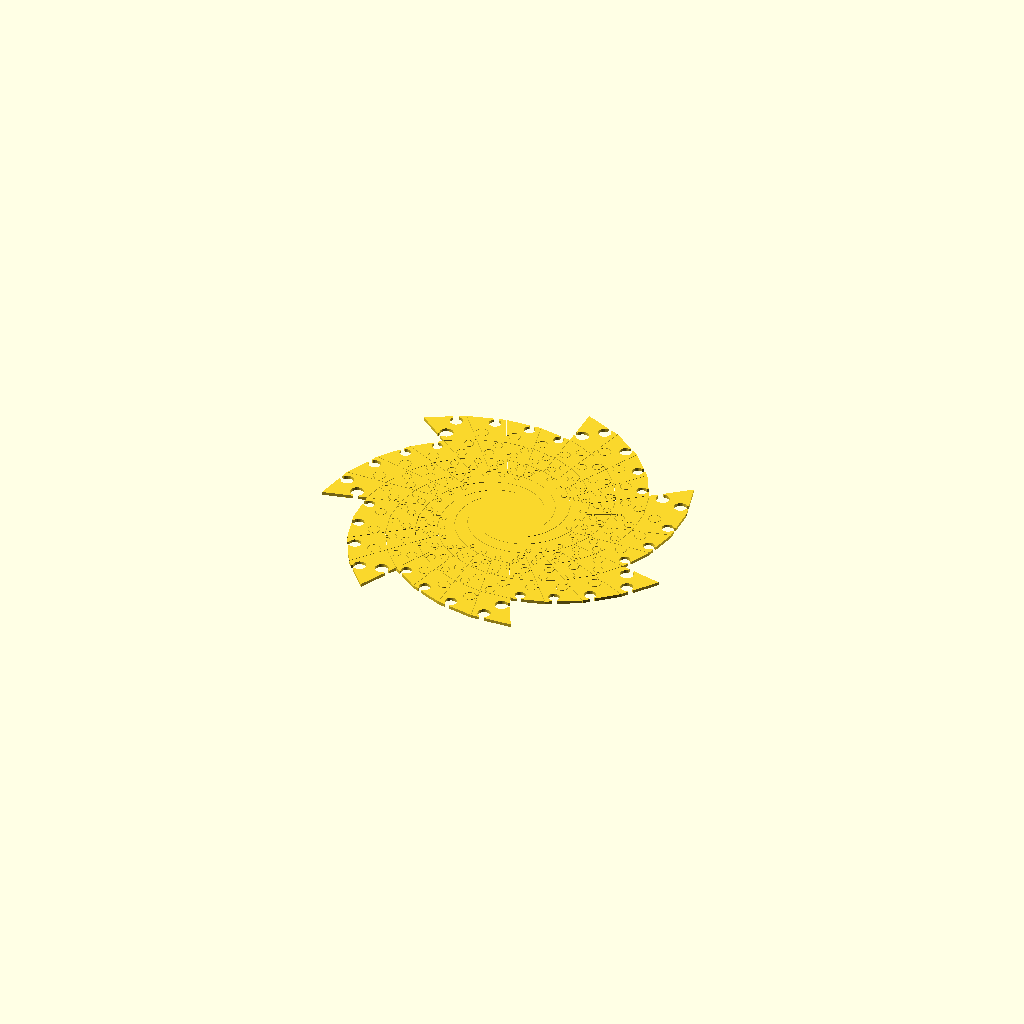
Cell 1: rendered with the file's own defaults.
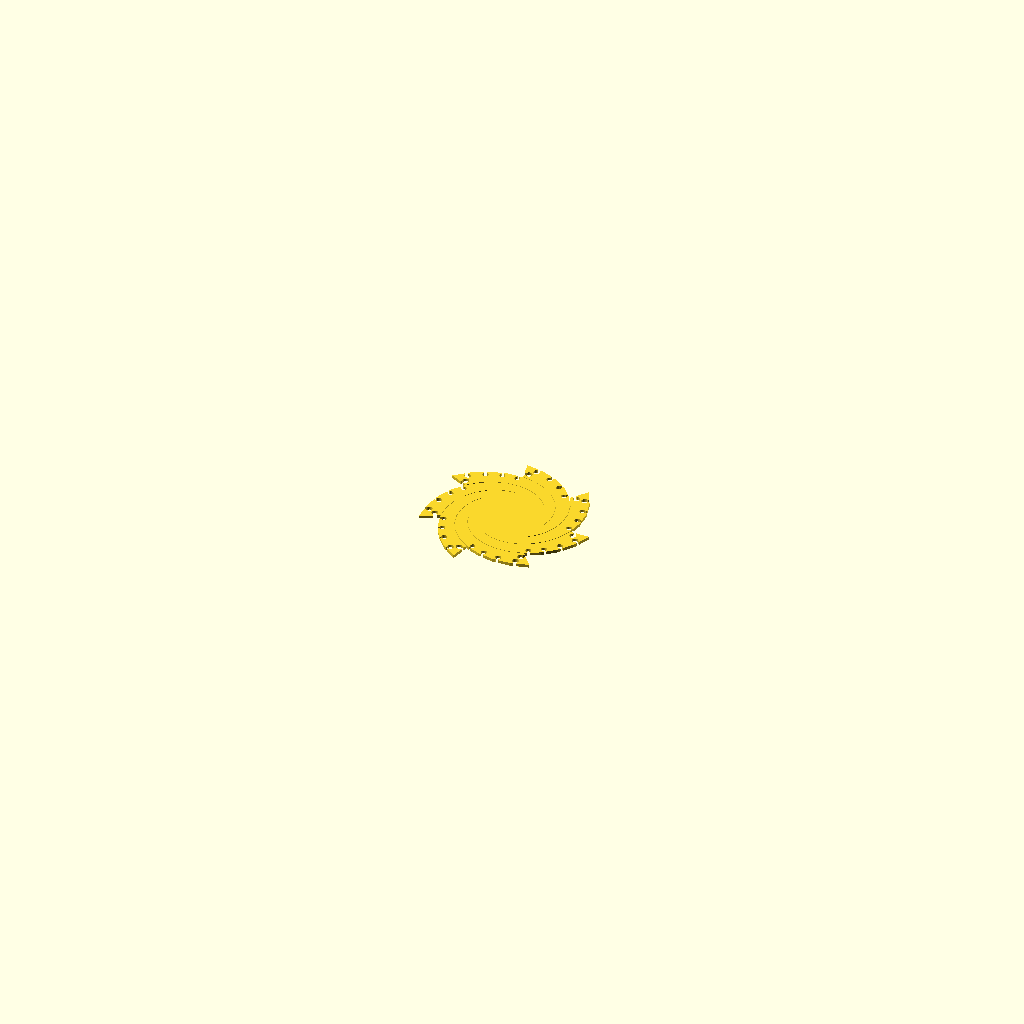
Cell 2: the same model with model = "PLATE".
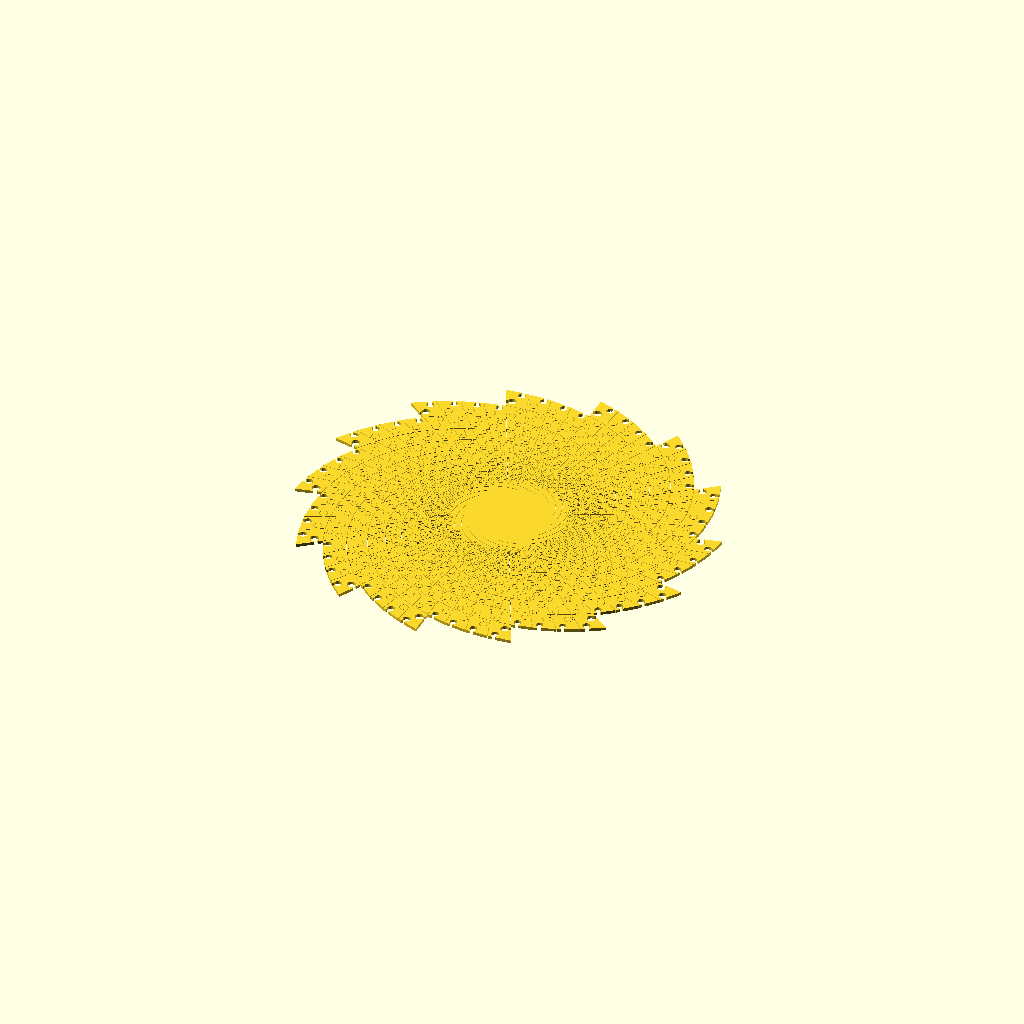
Cell 3: spirals = 14 (everything else at default).
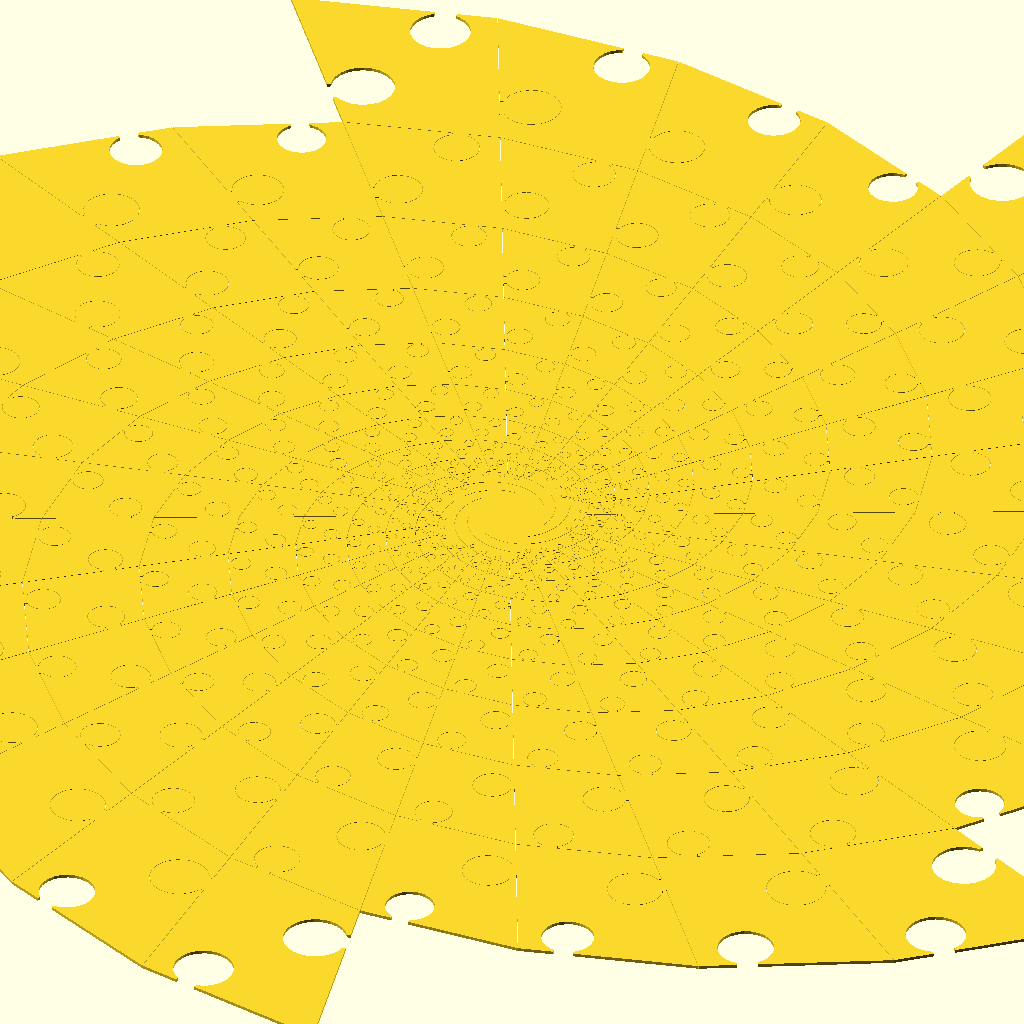
Cell 4: the same model with degrees = 300.
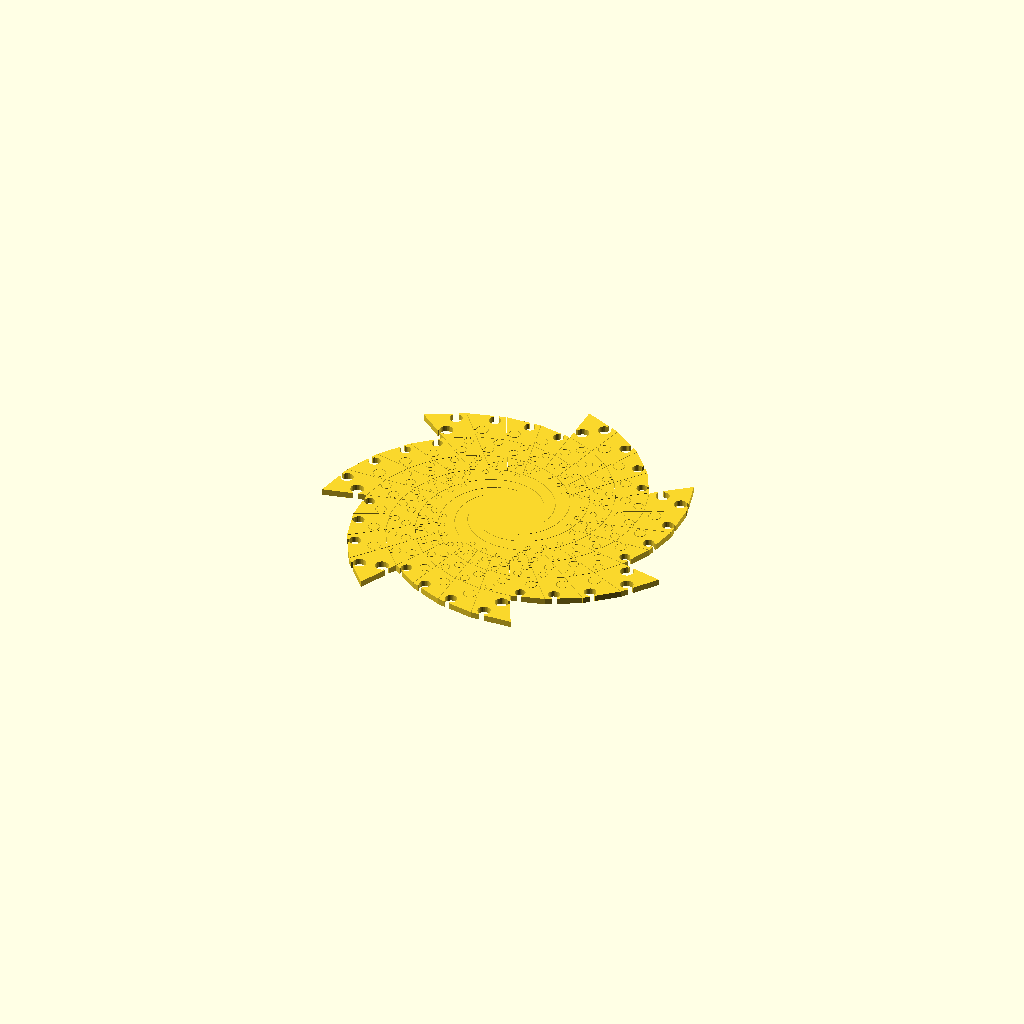
Cell 5: thickness = 5 (everything else at default).
All cells are drawn from one camera (rotation 55°, 0°, 25°, orthographic, colour scheme Cornfield), so only the parameter changes between them.
OpenSCAD source file examples/spiral/golden_spiral_jigsaw_puzzle.scad:
use <polyline_join.scad>
use <util/radians.scad>
use <util/lerp.scad>
use <ptf/ptf_rotate.scad>

spirals = 7;
start_n = 1;   // spiral start from 360 / spirals * start_n
degrees = 150;
thickness = 2.5;
offset_r = 0.4;
$fn = 24;

model = "ALL"; // [ALL, PLATE, SPIRAL]

golden_spiral_jigsaw_puzzle();

module golden_spiral_jigsaw_puzzle() {
    offset_rr = offset_r / 40;
    a_step = 360 / spirals;
    start = 360 / spirals * start_n;
    
    phi = (1 + sqrt(5)) / 2;
    
    function piece_polygons(start, step, to) = 
        let(
            points = [
                for(d = [start:step / 4:to])
                let(
                    theta = radians(d),
                    r = pow(phi, theta * 2 / PI)
                )
                r * [cos(d), sin(d)]
            ]
        )
        [
            for(i = 0; !is_undef(points[5 + i]); i = i + 1)
            [ 
                points[i], 
                ptf_rotate(points[4 + i], -step), 
                ptf_rotate(points[5 + i], -step),
                points[1 + i]
            ]    
        ];
        
    module interlocking_part1(poly, offset_r) {
        v = poly[1] - poly[0];
        r = norm(v) / 7;
        translate(lerp(poly[0], poly[1], 0.25))
        rotate(atan2(v.y, v.x)) 
        offset(offset_r) {
            square(sqrt(2) * [r / 2, 2 * r], center = true);
            translate([0, -r - 0.04])
                circle(r);
        }
    }

    module interlocking_part2(poly, offset_r) {
        v = poly[3] - poly[0];
        r = norm(v) / 7;
        
        translate(lerp(poly[0], poly[3], 0.25)) 
        rotate(atan2(v.y, v.x)) 
        offset(offset_r) {
            square(sqrt(2) * [r / 2, 2 * r], center = true);
            translate([0, r + 0.04])
                circle(r);
        }
    }

    linear_extrude(thickness)
    scale(40) 
    {
       
        polygons = piece_polygons(start, a_step, degrees * 2);
        
        if(model != "PLATE") {
            for(i = [0:model == "SPIRAL" ? 0 : spirals - 1]) {
                rotate(a_step * i)
                for(j = [0:len(polygons) - 5]) {
                    poly = polygons[j];
                    u_poly = polygons[j + 1];
                    r_poly = [
                        for(p = polygons[j + 4]) 
                            ptf_rotate(p, a_step * (spirals - 1))
                    ];
                    
                    // a piece with blanks
                    difference() {
                        offset(-offset_rr / 2)
                            polygon(poly);
                            
                        interlocking_part1(u_poly, offset_rr);
                        interlocking_part2(r_poly, offset_rr);                
                    }
                    
                    // tabs
                    interlocking_part1(poly, 0);
                    interlocking_part2(poly, 0);
                }
            }
        }

        if(model != "SPIRAL") {
            // plate 
            polygons2 = piece_polygons(-a_step, a_step, start + a_step * 4);
            points = [
                    for(d = [-start:a_step / 4:start])
                    let(
                        theta = radians(d),
                        r = pow(phi, theta * 2 / PI)
                    )
                    r * [cos(d), sin(d)]
                ];
                
            render() 
            difference() {
                union() {
                    for(i = [0:spirals - 1]) {
                        rotate(a_step * i) 
                        difference() {
                            
                            offset(-offset_rr / 2) 
                            union()
                            for(j = [0:len(polygons2) - 13]) {
                                poly = polygons2[j];
                                polygon(poly);
                            }
                            
                            
                            for(j = [0:len(polygons2) - 5]) {
                                poly = polygons2[j];
                                // a piece with blanks
                                difference() {
                                   //polygon(poly);
                                   u_poly = polygons2[j + 1];
                                   r_poly = [
                                        for(p = polygons2[j + 4]) 
                                            ptf_rotate(p, a_step * (spirals - 1))
                                   ];
                                   
                                   union() {
                                        if(j >= start_n * 4) {
                                            interlocking_part2(r_poly, offset_rr);   
                                        }

                                       if(j >= start_n * 4 + 3) {
                                            interlocking_part1(u_poly, offset_rr);
                                       }        
                                   }                       
                                }
                            }
                        }
                    }
                    circle(pow(phi, radians(start)  / PI) * 0.95);
                }
                
                union() 
                for(i = [0:spirals - 1]) {
                    rotate(a_step * i) 
                    polyline_join(points)
                        circle(offset_rr / 2);
                }
            }
        }
    }
}
Customizer parameters (derived from the source; name, type, default, range or options):
spirals: number, default 7
start_n: number, default 1
degrees: number, default 150
thickness: number, default 2.5
offset_r: number, default 0.4
model: string, default "ALL", options "ALL", "PLATE", "SPIRAL"
